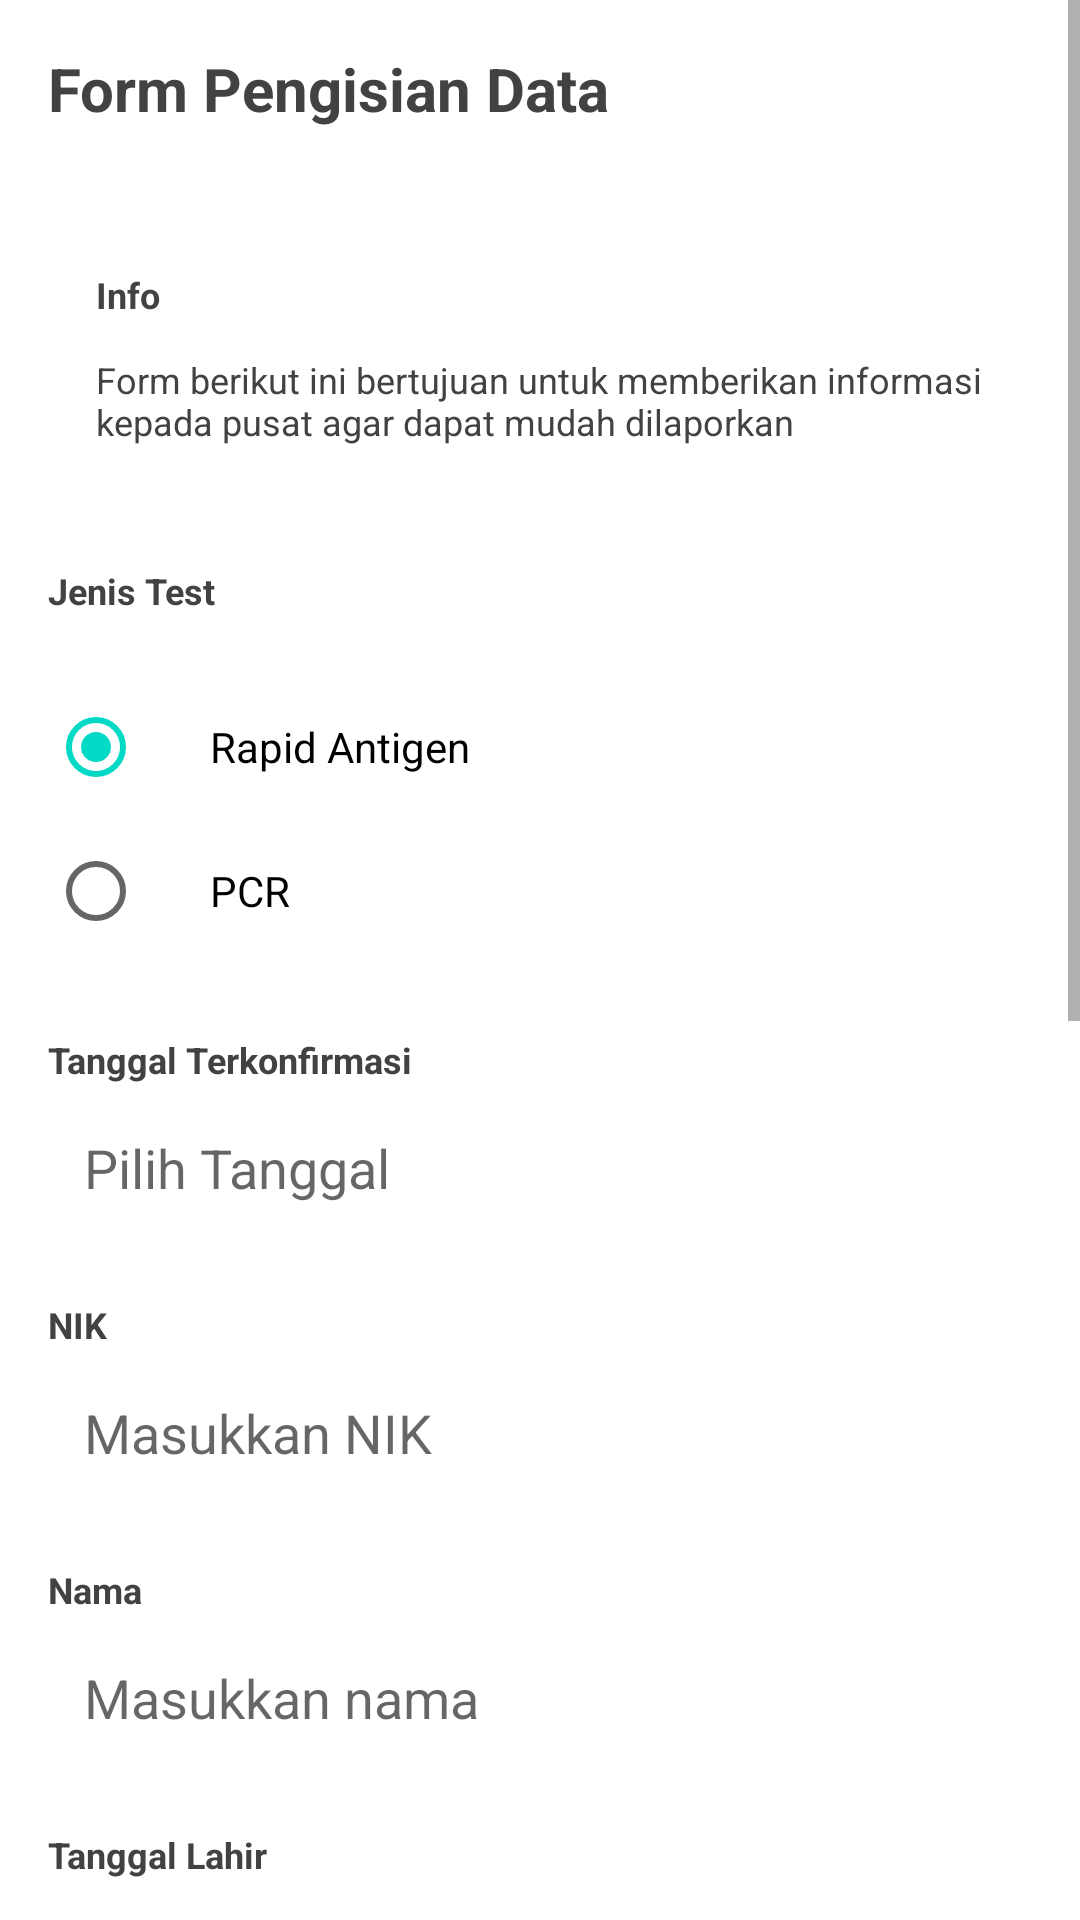

Layout XML and referenced resources for this Android screen:
<!-- AndroidManifest.xml: application theme Theme.UTSPraktikIF10K10119901FauzanMuhammadA -->
<!-- res/layout/activity_main.xml -->
<?xml version="1.0" encoding="utf-8"?>
<ScrollView
    xmlns:android="http://schemas.android.com/apk/res/android"
    xmlns:app="http://schemas.android.com/apk/res-auto"
    xmlns:tools="http://schemas.android.com/tools"
    android:layout_width="match_parent"
    android:layout_height="wrap_content"
    tools:context=".MainActivity"
    android:background="@color/white">
    <LinearLayout
        android:orientation="vertical"
        android:layout_width="match_parent"
        android:layout_height="match_parent"
        tools:context=".MainActivity"
        android:layout_margin="16dp">

        <TextView
            android:layout_width="wrap_content"
            android:layout_height="wrap_content"
            android:layout_marginBottom="31dp"
            android:lineHeight="24sp"
            android:text="Form Pengisian Data"
            android:textColor="#424242"
            android:textSize="20sp"
            android:textStyle="bold"
            />

        <LinearLayout
            android:layout_width="match_parent"
            android:layout_height="wrap_content"
            android:background="@drawable/drawable_oren"
            android:orientation="vertical"
            android:padding="16dp">

            <TextView
                android:layout_width="wrap_content"
                android:layout_height="wrap_content"
                android:layout_marginBottom="12sp"
                android:lineHeight="14sp"
                android:text="Info"
                android:textColor="#424242"
                android:textSize="12sp"
                android:textStyle="bold" />

            <TextView
                android:layout_width="wrap_content"
                android:layout_height="wrap_content"
                android:lineHeight="14sp"
                android:text="Form berikut ini bertujuan untuk memberikan informasi kepada pusat agar dapat mudah dilaporkan"
                android:textColor="#424242"
                android:textSize="12sp" />

        </LinearLayout>

         <TextView
            android:layout_width="wrap_content"
            android:layout_height="wrap_content"
            android:layout_marginTop="24dp"
            android:lineHeight="14sp"
            android:text="Jenis Test"
            android:textColor="#424242"
            android:textSize="12sp"
            android:textStyle="bold"/>

        <RadioGroup
            android:id="@+id/radioJT"
            android:layout_width="wrap_content"
            android:layout_height="wrap_content"
            android:layout_centerInParent="true"
            android:layout_marginTop="20dp">

            <RadioButton
                android:id="@+id/radioRapid"
                android:layout_width="wrap_content"
                android:layout_height   ="wrap_content"
                android:paddingLeft="22dp"
                android:text="Rapid Antigen"
                android:checked="true" />
            <RadioButton
                android:id="@+id/radioPCR"
                android:layout_width="wrap_content"
                android:layout_height="wrap_content"
                android:paddingLeft="22dp"
                android:text="PCR" />
        </RadioGroup>

        <TextView
            android:layout_width="wrap_content"
            android:layout_height="wrap_content"
            android:text="Tanggal Terkonfirmasi"
            android:textSize="12sp"
            android:lineHeight="14sp"
            android:textColor="#424242"
            android:layout_marginTop="24dp"
            android:textStyle="bold"/>

        <EditText
            android:id="@+id/etTanggalKonfirm"
            android:layout_width="match_parent"
            android:layout_height="40dp"
            android:background="@drawable/drawable_input"
            android:layout_marginTop="8dp"
            android:hint="Pilih Tanggal"
            android:paddingHorizontal="12dp"
            android:onClick="setDate"/>

        <TextView
            android:layout_width="wrap_content"
            android:layout_height="wrap_content"
            android:text="NIK"
            android:textSize="12sp"
            android:lineHeight="14sp"
            android:textColor="#424242"
            android:layout_marginTop="24dp"
            android:textStyle="bold"/>

        <EditText
            android:id="@+id/nik"
            android:layout_width="match_parent"
            android:layout_height="40dp"
            android:background="@drawable/drawable_input"
            android:layout_marginTop="8dp"
            android:hint="Masukkan NIK"
            android:paddingHorizontal="12dp"/>

        <TextView
            android:layout_width="wrap_content"
            android:layout_height="wrap_content"
            android:text="Nama"
            android:textSize="12sp"
            android:lineHeight="14sp"
            android:textColor="#424242"
            android:layout_marginTop="24dp"
            android:textStyle="bold"
            />

        <EditText
            android:id="@+id/nama"
            android:layout_width="match_parent"
            android:layout_height="40dp"
            android:background="@drawable/drawable_input"
            android:layout_marginTop="8dp"
            android:hint="Masukkan nama"
            android:paddingHorizontal="12dp"/>

        <TextView
            android:layout_width="wrap_content"
            android:layout_height="wrap_content"
            android:text="Tanggal Lahir"
            android:textSize="12sp"
            android:lineHeight="14sp"
            android:textColor="#424242"
            android:layout_marginTop="24dp"
            android:textStyle="bold"/>

        <EditText
            android:id="@+id/etTglLahir"
            android:layout_width="match_parent"
            android:layout_height="40dp"
            android:background="@drawable/drawable_input"
            android:layout_marginTop="8dp"
            android:hint="Pilih Tanggal"
            android:paddingHorizontal="12dp"
            android:onClick="setDate"/>

        <TextView
            android:layout_width="wrap_content"
            android:layout_height="wrap_content"
            android:layout_marginTop="24dp"
            android:lineHeight="14sp"
            android:text="Jenis Kelamin"
            android:textColor="#424242"
            android:textSize="12sp"
            android:textStyle="bold"/>

        <RadioGroup
            android:id="@+id/radioJK"
            android:layout_width="wrap_content"
            android:layout_height="wrap_content"
            android:layout_centerInParent="true"
            android:layout_marginTop="20dp">

            <RadioButton
                android:id="@+id/radioLaki"
                android:layout_width="wrap_content"
                android:layout_height   ="wrap_content"
                android:paddingLeft="22dp"
                android:text="Laki - laki"
                android:checked="true" />
            <RadioButton
                android:id="@+id/radioPerempuan"
                android:layout_width="wrap_content"
                android:layout_height="wrap_content"
                android:paddingLeft="22dp"
                android:text="Perempuan" />
        </RadioGroup>

        <TextView
            android:layout_width="wrap_content"
            android:layout_height="wrap_content"
            android:text="Hubungan Dengan Anda"
            android:textSize="12sp"
            android:lineHeight="14sp"
            android:textColor="#424242"
            android:layout_marginTop="24dp"
            android:textStyle="bold"/>

        <RadioGroup
            android:id="@+id/radioHubungan"
            android:layout_width="wrap_content"
            android:layout_height="wrap_content"
            android:layout_centerInParent="true"
            android:layout_marginTop="20dp">
            <RadioButton
                android:id="@+id/radioOrtu"
                android:layout_width="wrap_content"
                android:layout_height   ="wrap_content"
                android:text="Orangtua"
                android:paddingLeft="22dp"
                android:checked="true" />
            <RadioButton
                android:id="@+id/radioNikah"
                android:layout_width="wrap_content"
                android:layout_height="wrap_content"
                android:paddingLeft="22dp"
                android:text="Suami/Istri" />
            <RadioButton
                android:id="@+id/radioAnak"
                android:layout_width="wrap_content"
                android:layout_height   ="wrap_content"
                android:paddingLeft="22dp"
                android:text="Anak"/>
            <RadioButton
                android:id="@+id/radioKrbt"
                android:layout_width="wrap_content"
                android:layout_height="wrap_content"
                android:paddingLeft="22dp"
                android:text="Kerabat Lainnya" />
        </RadioGroup>

        <Button
            android:layout_width="match_parent"
            android:layout_height="wrap_content"
            android:layout_marginBottom="32dp"
            android:layout_marginTop="40dp"
            android:text="Selanjutnya"
            android:textColor="@color/white"
            android:gravity="center"
            android:textAllCaps="false"
            android:onClick="selanjutnya"/>
    </LinearLayout>
</ScrollView>
<!-- resources referenced by this layout -->
<resources>
  <color name="white">#FFFFFFFF</color>
  <style name="Theme.UTSPraktikIF10K10119901FauzanMuhammadA" parent="Theme.MaterialComponents.DayNight.DarkActionBar">
          
          <item name="colorPrimary">@color/green</item>
          <item name="colorPrimaryVariant">@color/purple_700</item>
          <item name="colorOnPrimary">@color/white</item>
          
          <item name="colorSecondary">@color/teal_200</item>
          <item name="colorSecondaryVariant">@color/teal_700</item>
          <item name="colorOnSecondary">@color/black</item>
          
          <item name="android:statusBarColor" tools:targetApi="l">?attr/colorPrimaryVariant</item>
          
      </style>
  <color name="green">#16A75C</color>
  <color name="purple_700">#FF3700B3</color>
  <color name="teal_200">#FF03DAC5</color>
  <color name="teal_700">#FF018786</color>
  <color name="black">#FF000000</color>
</resources>
